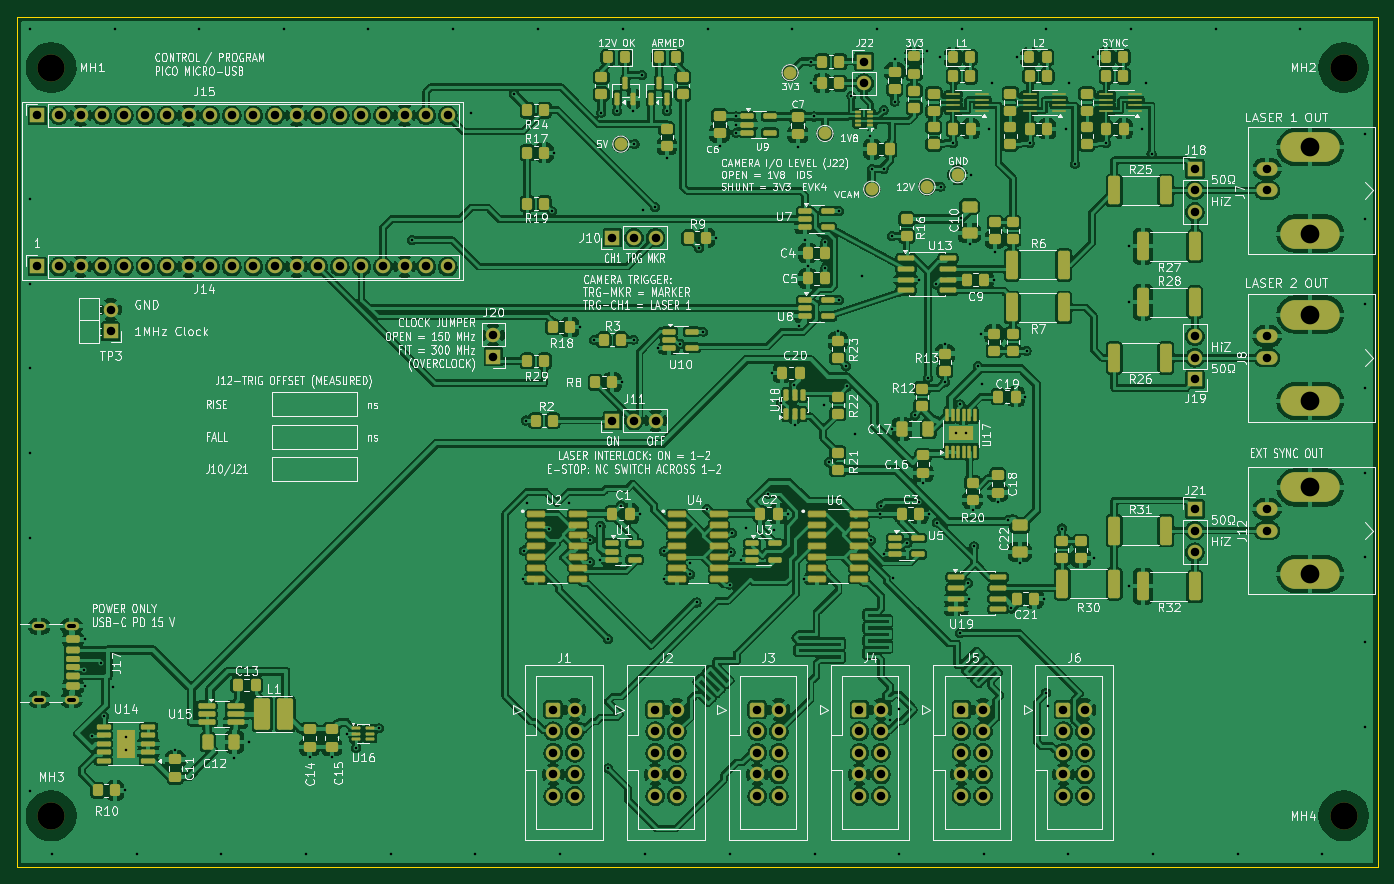
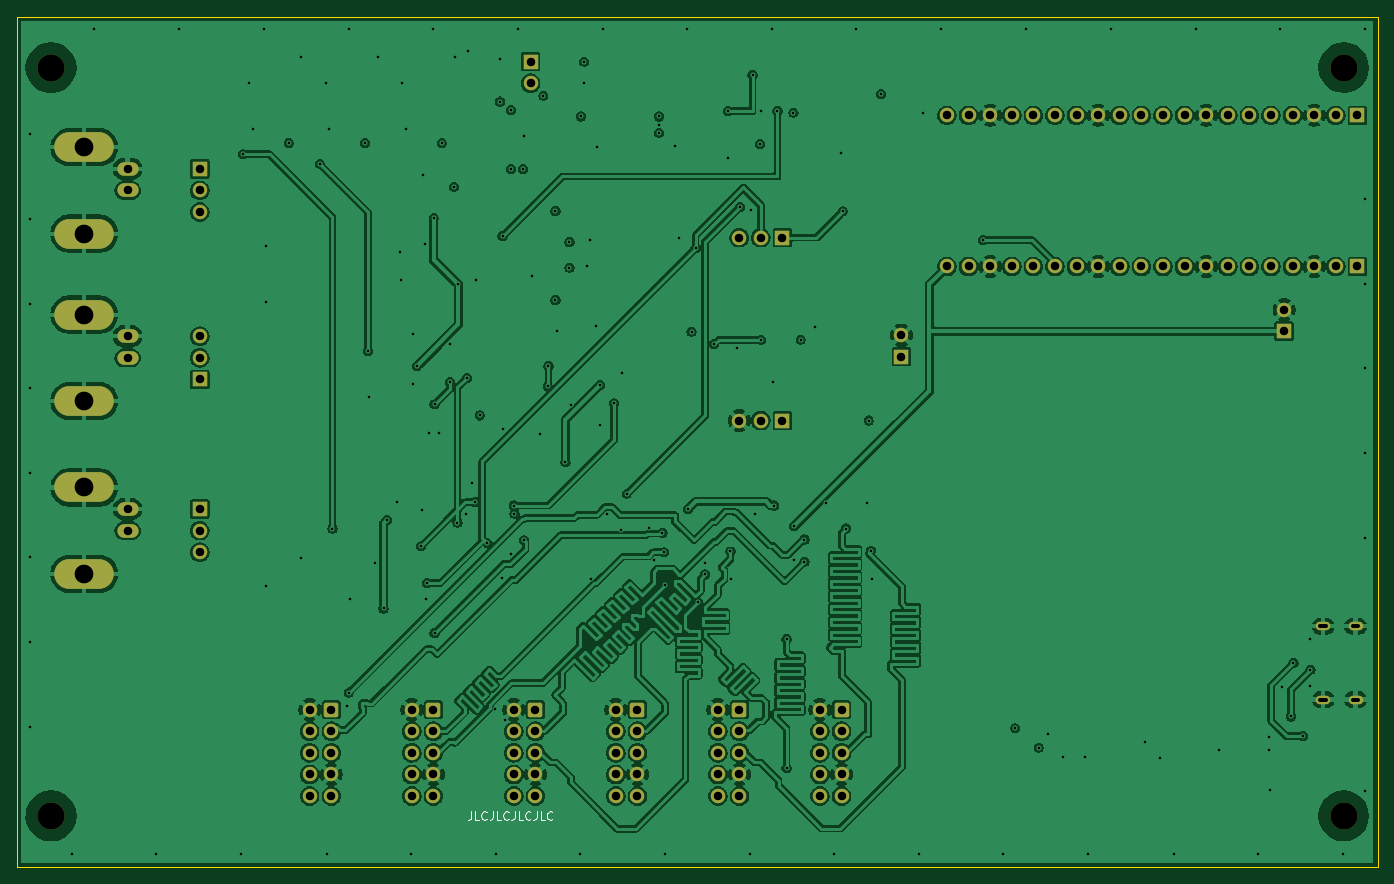
Circuit board: 13 layer files. Board 160.0 x 100.0 mm.
- bottom_copper: PiEBV_Pico-B_Cu.gbr (398720 bytes)
- bottom_mask: PiEBV_Pico-B_Mask.gbr (9184 bytes)
- paste: PiEBV_Pico-B_Paste.gbr (466 bytes)
- bottom_silk: PiEBV_Pico-B_Silkscreen.gbr (5067 bytes)
- outline: PiEBV_Pico-Edge_Cuts.gbr (700 bytes)
- top_copper: PiEBV_Pico-F_Cu.gbr (709142 bytes)
- top_mask: PiEBV_Pico-F_Mask.gbr (23600 bytes)
- paste: PiEBV_Pico-F_Paste.gbr (15375 bytes)
- top_silk: PiEBV_Pico-F_Silkscreen.gbr (305100 bytes)
- inner_copper: PiEBV_Pico-In1_Cu.gbr (297745 bytes)
- inner_copper: PiEBV_Pico-In2_Cu.gbr (901825 bytes)
- drill: PiEBV_Pico-NPTH.drl (396 bytes)
- drill: PiEBV_Pico-PTH.drl (5748 bytes)

=== bottom_copper: PiEBV_Pico-B_Cu.gbr (398720 bytes, source omitted) ===
=== bottom_mask: PiEBV_Pico-B_Mask.gbr (9184 bytes, source omitted) ===
=== paste: PiEBV_Pico-B_Paste.gbr ===
%TF.GenerationSoftware,KiCad,Pcbnew,10.0.6+dfsg-1*%
%TF.CreationDate,2026-11-12T15:47:15+00:00*%
%TF.ProjectId,PiEBV_Pico,50694542-565f-4506-9963-6f2e6b696361,2*%
%TF.SameCoordinates,Original*%
%TF.FileFunction,Paste,Bot*%
%TF.FilePolarity,Positive*%
%FSLAX46Y46*%
G04 Gerber Fmt 4.6, Leading zero omitted, Abs format (unit mm)*
G04 Created by KiCad (PCBNEW 10.0.6+dfsg-1) date 2026-11-12 15:47:15*
%MOMM*%
%LPD*%
G01*
G04 APERTURE LIST*
G04 APERTURE END LIST*
M02*

=== bottom_silk: PiEBV_Pico-B_Silkscreen.gbr ===
%TF.GenerationSoftware,KiCad,Pcbnew,10.0.6+dfsg-1*%
%TF.CreationDate,2026-11-12T15:47:15+00:00*%
%TF.ProjectId,PiEBV_Pico,50694542-565f-4506-9963-6f2e6b696361,2*%
%TF.SameCoordinates,Original*%
%TF.FileFunction,Legend,Bot*%
%TF.FilePolarity,Positive*%
%FSLAX46Y46*%
G04 Gerber Fmt 4.6, Leading zero omitted, Abs format (unit mm)*
G04 Created by KiCad (PCBNEW 10.0.6+dfsg-1) date 2026-11-12 15:47:15*
%MOMM*%
%LPD*%
G01*
G04 APERTURE LIST*
%ADD10C,0.150000*%
G04 APERTURE END LIST*
D10*
X236619048Y-123454819D02*
X236619048Y-124169104D01*
X236619048Y-124169104D02*
X236666667Y-124311961D01*
X236666667Y-124311961D02*
X236761905Y-124407200D01*
X236761905Y-124407200D02*
X236904762Y-124454819D01*
X236904762Y-124454819D02*
X237000000Y-124454819D01*
X235666667Y-124454819D02*
X236142857Y-124454819D01*
X236142857Y-124454819D02*
X236142857Y-123454819D01*
X234761905Y-124359580D02*
X234809524Y-124407200D01*
X234809524Y-124407200D02*
X234952381Y-124454819D01*
X234952381Y-124454819D02*
X235047619Y-124454819D01*
X235047619Y-124454819D02*
X235190476Y-124407200D01*
X235190476Y-124407200D02*
X235285714Y-124311961D01*
X235285714Y-124311961D02*
X235333333Y-124216723D01*
X235333333Y-124216723D02*
X235380952Y-124026247D01*
X235380952Y-124026247D02*
X235380952Y-123883390D01*
X235380952Y-123883390D02*
X235333333Y-123692914D01*
X235333333Y-123692914D02*
X235285714Y-123597676D01*
X235285714Y-123597676D02*
X235190476Y-123502438D01*
X235190476Y-123502438D02*
X235047619Y-123454819D01*
X235047619Y-123454819D02*
X234952381Y-123454819D01*
X234952381Y-123454819D02*
X234809524Y-123502438D01*
X234809524Y-123502438D02*
X234761905Y-123550057D01*
X234047619Y-123454819D02*
X234047619Y-124169104D01*
X234047619Y-124169104D02*
X234095238Y-124311961D01*
X234095238Y-124311961D02*
X234190476Y-124407200D01*
X234190476Y-124407200D02*
X234333333Y-124454819D01*
X234333333Y-124454819D02*
X234428571Y-124454819D01*
X233095238Y-124454819D02*
X233571428Y-124454819D01*
X233571428Y-124454819D02*
X233571428Y-123454819D01*
X232190476Y-124359580D02*
X232238095Y-124407200D01*
X232238095Y-124407200D02*
X232380952Y-124454819D01*
X232380952Y-124454819D02*
X232476190Y-124454819D01*
X232476190Y-124454819D02*
X232619047Y-124407200D01*
X232619047Y-124407200D02*
X232714285Y-124311961D01*
X232714285Y-124311961D02*
X232761904Y-124216723D01*
X232761904Y-124216723D02*
X232809523Y-124026247D01*
X232809523Y-124026247D02*
X232809523Y-123883390D01*
X232809523Y-123883390D02*
X232761904Y-123692914D01*
X232761904Y-123692914D02*
X232714285Y-123597676D01*
X232714285Y-123597676D02*
X232619047Y-123502438D01*
X232619047Y-123502438D02*
X232476190Y-123454819D01*
X232476190Y-123454819D02*
X232380952Y-123454819D01*
X232380952Y-123454819D02*
X232238095Y-123502438D01*
X232238095Y-123502438D02*
X232190476Y-123550057D01*
X231476190Y-123454819D02*
X231476190Y-124169104D01*
X231476190Y-124169104D02*
X231523809Y-124311961D01*
X231523809Y-124311961D02*
X231619047Y-124407200D01*
X231619047Y-124407200D02*
X231761904Y-124454819D01*
X231761904Y-124454819D02*
X231857142Y-124454819D01*
X230523809Y-124454819D02*
X230999999Y-124454819D01*
X230999999Y-124454819D02*
X230999999Y-123454819D01*
X229619047Y-124359580D02*
X229666666Y-124407200D01*
X229666666Y-124407200D02*
X229809523Y-124454819D01*
X229809523Y-124454819D02*
X229904761Y-124454819D01*
X229904761Y-124454819D02*
X230047618Y-124407200D01*
X230047618Y-124407200D02*
X230142856Y-124311961D01*
X230142856Y-124311961D02*
X230190475Y-124216723D01*
X230190475Y-124216723D02*
X230238094Y-124026247D01*
X230238094Y-124026247D02*
X230238094Y-123883390D01*
X230238094Y-123883390D02*
X230190475Y-123692914D01*
X230190475Y-123692914D02*
X230142856Y-123597676D01*
X230142856Y-123597676D02*
X230047618Y-123502438D01*
X230047618Y-123502438D02*
X229904761Y-123454819D01*
X229904761Y-123454819D02*
X229809523Y-123454819D01*
X229809523Y-123454819D02*
X229666666Y-123502438D01*
X229666666Y-123502438D02*
X229619047Y-123550057D01*
X228904761Y-123454819D02*
X228904761Y-124169104D01*
X228904761Y-124169104D02*
X228952380Y-124311961D01*
X228952380Y-124311961D02*
X229047618Y-124407200D01*
X229047618Y-124407200D02*
X229190475Y-124454819D01*
X229190475Y-124454819D02*
X229285713Y-124454819D01*
X227952380Y-124454819D02*
X228428570Y-124454819D01*
X228428570Y-124454819D02*
X228428570Y-123454819D01*
X227047618Y-124359580D02*
X227095237Y-124407200D01*
X227095237Y-124407200D02*
X227238094Y-124454819D01*
X227238094Y-124454819D02*
X227333332Y-124454819D01*
X227333332Y-124454819D02*
X227476189Y-124407200D01*
X227476189Y-124407200D02*
X227571427Y-124311961D01*
X227571427Y-124311961D02*
X227619046Y-124216723D01*
X227619046Y-124216723D02*
X227666665Y-124026247D01*
X227666665Y-124026247D02*
X227666665Y-123883390D01*
X227666665Y-123883390D02*
X227619046Y-123692914D01*
X227619046Y-123692914D02*
X227571427Y-123597676D01*
X227571427Y-123597676D02*
X227476189Y-123502438D01*
X227476189Y-123502438D02*
X227333332Y-123454819D01*
X227333332Y-123454819D02*
X227238094Y-123454819D01*
X227238094Y-123454819D02*
X227095237Y-123502438D01*
X227095237Y-123502438D02*
X227047618Y-123550057D01*
M02*

=== outline: PiEBV_Pico-Edge_Cuts.gbr ===
%TF.GenerationSoftware,KiCad,Pcbnew,10.0.6+dfsg-1*%
%TF.CreationDate,2026-11-12T15:47:15+00:00*%
%TF.ProjectId,PiEBV_Pico,50694542-565f-4506-9963-6f2e6b696361,2*%
%TF.SameCoordinates,Original*%
%TF.FileFunction,Profile,NP*%
%FSLAX46Y46*%
G04 Gerber Fmt 4.6, Leading zero omitted, Abs format (unit mm)*
G04 Created by KiCad (PCBNEW 10.0.6+dfsg-1) date 2026-11-12 15:47:15*
%MOMM*%
%LPD*%
G01*
G04 APERTURE LIST*
%TA.AperFunction,Profile*%
%ADD10C,0.100000*%
%TD*%
G04 APERTURE END LIST*
D10*
X130000000Y-30000000D02*
X290000000Y-30000000D01*
X130000000Y-130000000D02*
X130000000Y-30000000D01*
X290000000Y-30000000D02*
X290000000Y-130000000D01*
X290000000Y-130000000D02*
X130000000Y-130000000D01*
M02*

=== top_copper: PiEBV_Pico-F_Cu.gbr (709142 bytes, source omitted) ===
=== top_mask: PiEBV_Pico-F_Mask.gbr (23600 bytes, source omitted) ===
=== paste: PiEBV_Pico-F_Paste.gbr (15375 bytes, source omitted) ===
=== top_silk: PiEBV_Pico-F_Silkscreen.gbr (305100 bytes, source omitted) ===
=== inner_copper: PiEBV_Pico-In1_Cu.gbr (297745 bytes, source omitted) ===
=== inner_copper: PiEBV_Pico-In2_Cu.gbr (901825 bytes, source omitted) ===
=== drill: PiEBV_Pico-NPTH.drl ===
M48
; DRILL file KiCad 10.0.6+dfsg-1 date 2026-11-12T15:47:15
; FORMAT={-:-/ absolute / metric / decimal}
; #@! TF.CreationDate,2026-11-12T15:47:15+00:00
; #@! TF.GenerationSoftware,Kicad,Pcbnew,10.0.6+dfsg-1
; #@! TF.FileFunction,NonPlated,1,4,NPTH
FMAT,2
METRIC
; #@! TA.AperFunction,NonPlated,NPTH,ComponentDrill
T1C3.200
%
G90
G05
T1
X134.0Y-36.0
X134.0Y-124.0
X286.0Y-36.0
X286.0Y-124.0
M30

=== drill: PiEBV_Pico-PTH.drl (5748 bytes, source omitted) ===
